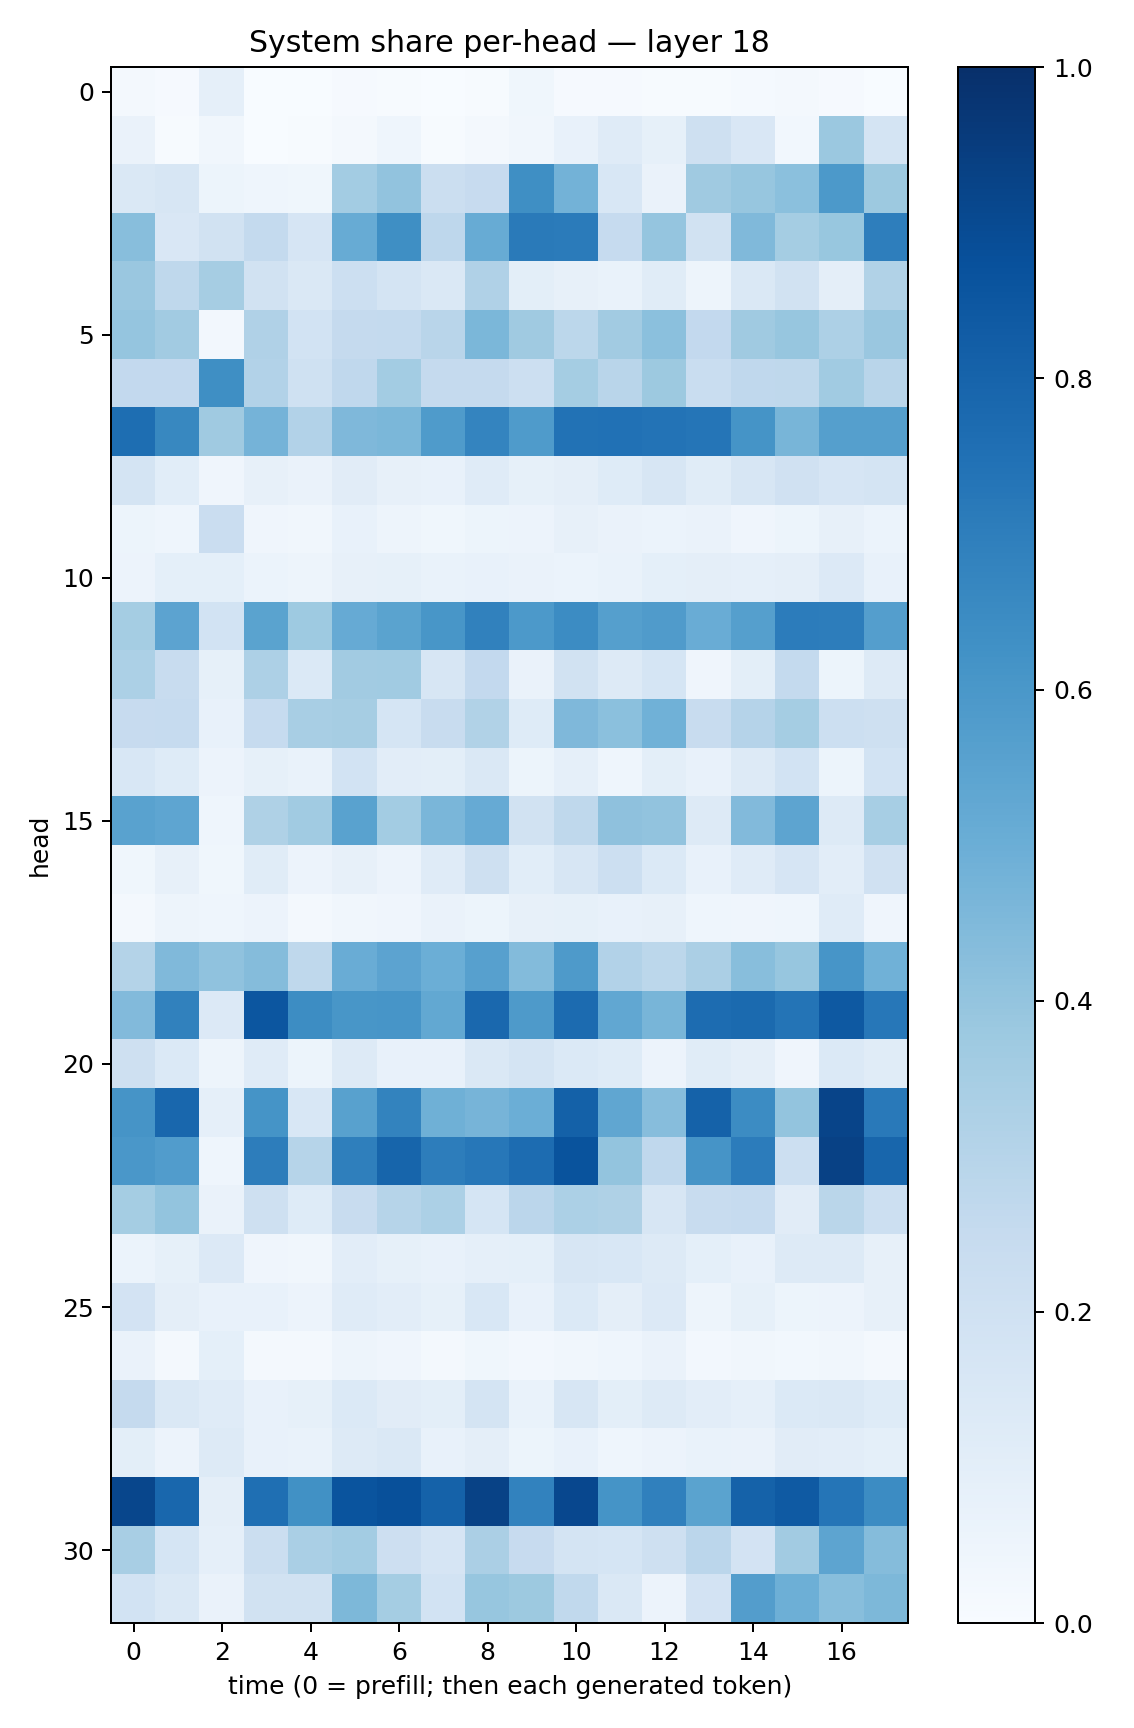

The table this chart was drawn from, first rows:
0.021843726, 0.008422634, 0.08932, 0.00067125127, 0.0028535638, 0.011080054, 0.007380584, 0.0032703024, 0.004403628, 0.03673018, 0.008879437, 0.0109525565, 0.0066475845, 0.007585776, 0.013242086, 0.021312414, 0.011465485, 0.0036299818
0.06406, 0.007009, 0.03485, 0.001394, 0.007418, 0.01987, 0.04348, 0.005652, 0.01995, 0.0351, 0.07193, 0.1191, 0.08262, 0.204, 0.1492, 0.03063, 0.3796, 0.1753
0.1434, 0.1619, 0.05254, 0.04478, 0.03525, 0.3588, 0.4036, 0.2252, 0.2452, 0.6359, 0.4783, 0.1526, 0.06259, 0.3675, 0.3936, 0.4182, 0.5904, 0.3769
0.4267, 0.1501, 0.19, 0.2553, 0.1657, 0.5108, 0.6365, 0.2767, 0.5117, 0.7145, 0.7099, 0.247, 0.3978, 0.1924, 0.4456, 0.3516, 0.3905, 0.6968
0.3861, 0.2703, 0.3499, 0.1885, 0.1462, 0.2162, 0.1781, 0.1474, 0.3181, 0.09961, 0.07836, 0.06858, 0.1163, 0.04923, 0.144, 0.1908, 0.09697, 0.3146
0.3955, 0.3618, 0.02419, 0.3194, 0.1839, 0.2512, 0.2565, 0.2911, 0.4588, 0.3681, 0.2803, 0.3597, 0.4201, 0.2613, 0.3689, 0.3924, 0.3271, 0.3857
0.261, 0.2587, 0.6329, 0.31, 0.2015, 0.2686, 0.3563, 0.2517, 0.2508, 0.217, 0.3538, 0.2922, 0.3761, 0.2325, 0.2688, 0.2714, 0.366, 0.2909
0.7603, 0.6622, 0.3698, 0.4728, 0.31, 0.4493, 0.4587, 0.5841, 0.674, 0.5856, 0.7457, 0.7495, 0.7418, 0.7337, 0.6168, 0.4654, 0.5647, 0.5662
0.1742, 0.1081, 0.04032, 0.07994, 0.06425, 0.1111, 0.08194, 0.07694, 0.1176, 0.08291, 0.0965, 0.1249, 0.1578, 0.1136, 0.1629, 0.1987, 0.1665, 0.1752
0.05318, 0.04661, 0.2278, 0.03989, 0.03447, 0.07184, 0.04774, 0.0385, 0.05339, 0.05854, 0.07928, 0.06327, 0.06093, 0.06381, 0.0407, 0.05255, 0.07912, 0.06106
0.05829, 0.09213, 0.09251, 0.06238, 0.04754, 0.07944, 0.08552, 0.06969, 0.07529, 0.06425, 0.06107, 0.07016, 0.09198, 0.09422, 0.08805, 0.09675, 0.1349, 0.07674
0.3554, 0.5456, 0.1854, 0.5505, 0.373, 0.5147, 0.5471, 0.6021, 0.6846, 0.5933, 0.6482, 0.5644, 0.582, 0.504, 0.5659, 0.7043, 0.7002, 0.5678
0.331, 0.2408, 0.0837, 0.3279, 0.1377, 0.3631, 0.3637, 0.1602, 0.2612, 0.06637, 0.1884, 0.1264, 0.1684, 0.03917, 0.09804, 0.2557, 0.05202, 0.1286
0.2443, 0.2488, 0.0751, 0.249, 0.3432, 0.3494, 0.1696, 0.2402, 0.3163, 0.125, 0.4531, 0.4204, 0.488, 0.242, 0.3014, 0.352, 0.2157, 0.208
0.1538, 0.1224, 0.05701, 0.08453, 0.06668, 0.1854, 0.103, 0.09893, 0.1447, 0.05087, 0.08931, 0.0437, 0.1002, 0.07108, 0.1314, 0.1852, 0.05131, 0.1839
0.5508, 0.5388, 0.04454, 0.3215, 0.3669, 0.5522, 0.3567, 0.4631, 0.5144, 0.1936, 0.2733, 0.4104, 0.4034, 0.1291, 0.4426, 0.5416, 0.1291, 0.3473
0.03706, 0.08072, 0.03625, 0.1171, 0.05544, 0.08158, 0.05731, 0.118, 0.2107, 0.1077, 0.1609, 0.2165, 0.1406, 0.07121, 0.1203, 0.1661, 0.1029, 0.1991
0.02038, 0.04846, 0.04452, 0.05685, 0.0223, 0.03495, 0.04288, 0.06286, 0.05162, 0.08019, 0.08264, 0.07398, 0.07989, 0.04353, 0.0427, 0.04533, 0.1199, 0.04262
0.3073, 0.4453, 0.4076, 0.4366, 0.2729, 0.5046, 0.5437, 0.4978, 0.562, 0.4383, 0.5891, 0.3121, 0.2805, 0.3345, 0.4278, 0.3923, 0.609, 0.486
0.4415, 0.6874, 0.1346, 0.8536, 0.6425, 0.6035, 0.6072, 0.5251, 0.785, 0.5889, 0.7721, 0.5304, 0.4657, 0.7661, 0.7756, 0.7377, 0.8435, 0.7263
0.2053, 0.1369, 0.05075, 0.1176, 0.05156, 0.1322, 0.07193, 0.07617, 0.1453, 0.173, 0.1404, 0.1248, 0.05497, 0.1153, 0.09424, 0.04228, 0.1376, 0.1144
0.6098, 0.7872, 0.08681, 0.6157, 0.1541, 0.5555, 0.6796, 0.4903, 0.4717, 0.4994, 0.8099, 0.5332, 0.4321, 0.8076, 0.6463, 0.4016, 0.9218, 0.7172
0.6014, 0.5742, 0.0467, 0.6997, 0.3006, 0.6943, 0.796, 0.6998, 0.726, 0.7682, 0.866, 0.4008, 0.2676, 0.6118, 0.7039, 0.2172, 0.9322, 0.7917
0.3521, 0.4005, 0.06451, 0.2087, 0.1248, 0.2364, 0.2977, 0.3298, 0.1685, 0.284, 0.3295, 0.3234, 0.1576, 0.2402, 0.2499, 0.113, 0.2867, 0.2161
0.06084, 0.08295, 0.1356, 0.04259, 0.03196, 0.1041, 0.08527, 0.07447, 0.08635, 0.09057, 0.1606, 0.1561, 0.1301, 0.09305, 0.07231, 0.1259, 0.1303, 0.08056
0.1807, 0.09436, 0.07615, 0.07505, 0.05472, 0.1193, 0.1047, 0.08309, 0.1528, 0.07494, 0.1391, 0.09471, 0.134, 0.0472, 0.08337, 0.05235, 0.05781, 0.08089
0.06448, 0.01966, 0.0931, 0.02252, 0.01911, 0.04926, 0.03977, 0.01858, 0.03615, 0.02565, 0.03421, 0.04529, 0.06321, 0.02733, 0.03495, 0.02928, 0.03239, 0.01743
0.2504, 0.1451, 0.1206, 0.07741, 0.08283, 0.1406, 0.1122, 0.09865, 0.1749, 0.0681, 0.1579, 0.1006, 0.1265, 0.1017, 0.08973, 0.1387, 0.1476, 0.1239
0.1006, 0.05673, 0.1253, 0.07185, 0.0702, 0.1319, 0.1412, 0.07391, 0.09754, 0.05131, 0.07721, 0.04433, 0.05799, 0.0685, 0.06268, 0.1097, 0.1039, 0.09245
0.9124, 0.7857, 0.09504, 0.7563, 0.6268, 0.8606, 0.878, 0.807, 0.9295, 0.6798, 0.9089, 0.6145, 0.6899, 0.5507, 0.8061, 0.8362, 0.7314, 0.6452
0.3408, 0.17, 0.08955, 0.2262, 0.3376, 0.3558, 0.2134, 0.1669, 0.334, 0.2458, 0.1792, 0.1709, 0.2053, 0.2847, 0.1834, 0.3622, 0.5424, 0.4368
0.1868, 0.143, 0.06517, 0.1904, 0.1936, 0.4569, 0.3547, 0.184, 0.3923, 0.3754, 0.2632, 0.1413, 0.05621, 0.1803, 0.5718, 0.4948, 0.4286, 0.4533
